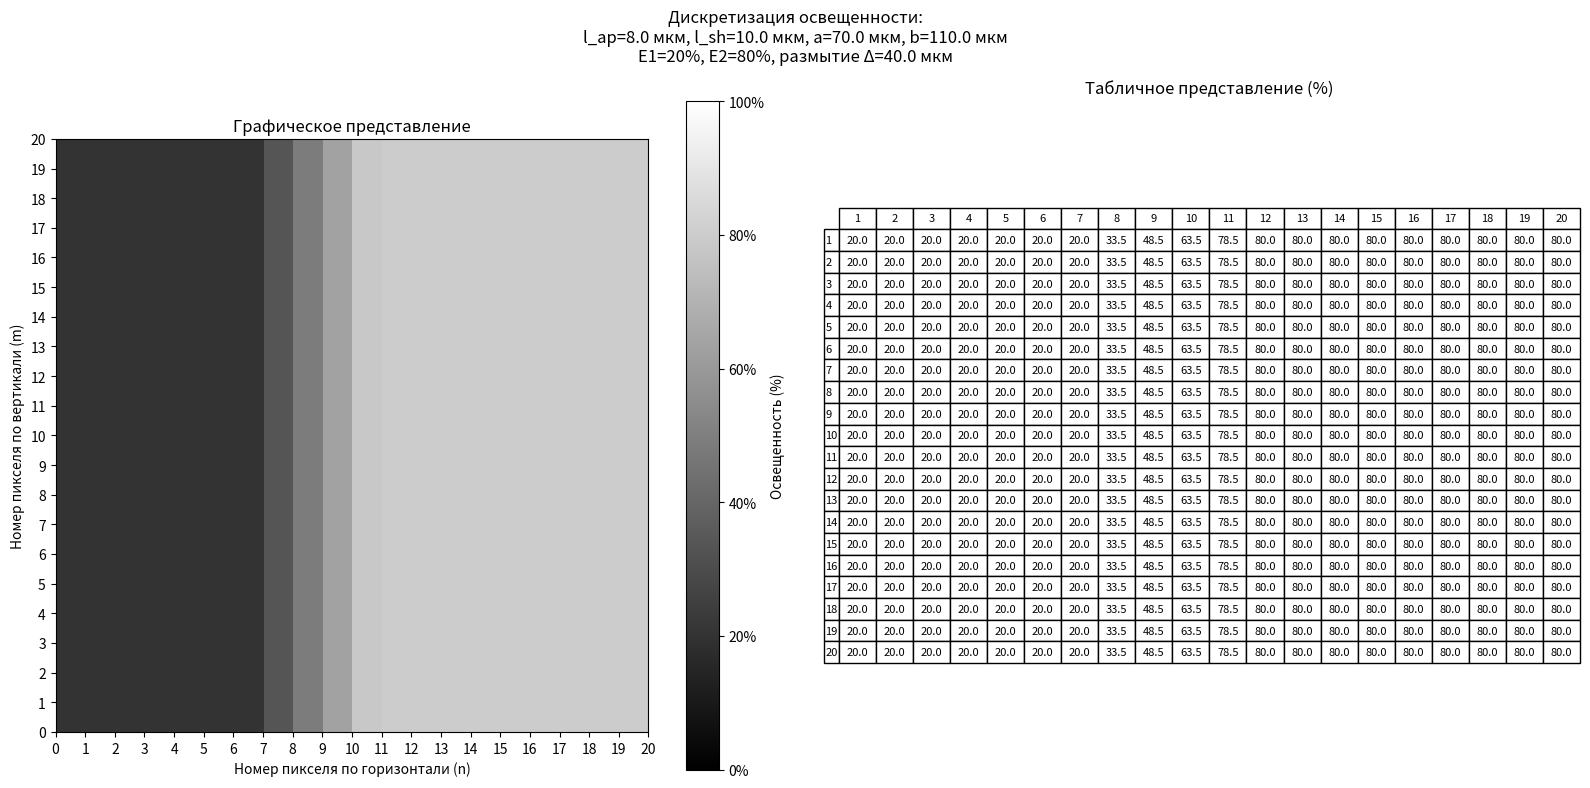

Write Python code to recreate this figure.
import numpy as np
import matplotlib.pyplot as plt
import matplotlib.colors as colors
from matplotlib.ticker import PercentFormatter


def calculate_discrete_illumination(l_ap, l_sh, a, b, E1, E2, num_pixels=20):
    """
    Рассчитывает дискретные значения освещенности по правой границе пикселя
    """
    E_matrix = np.zeros((num_pixels, num_pixels))

    # Функция освещенности в зависимости от координаты x
    def E(x):
        if x <= a:
            return E1
        elif x >= b:
            return E2
        else:
            return E1 + (E2 - E1) * (x - a) / (b - a)

    for n in range(num_pixels):
        for m in range(num_pixels):
            # Правая граница пикселя по x
            x_right = (n + 0.5) * l_sh + l_ap / 2

            # Просто берем значение освещенности на правой границе
            E_matrix[n, m] = E(x_right)

    return E_matrix


def visualize_illumination(E_matrix, l_ap, l_sh, a, b, E1, E2):
    """Визуализация результатов"""
    num_pixels = E_matrix.shape[0]

    fig, (ax1, ax2) = plt.subplots(1, 2, figsize=(16, 8))
    title = (f'Дискретизация освещенности:\n'
             f'l_ap={l_ap} мкм, l_sh={l_sh} мкм, a={a} мкм, b={b} мкм\n'
             f'E1={E1}%, E2={E2}%, размытие Δ={b - a} мкм')
    fig.suptitle(title)

    # Графическое представление
    norm = colors.Normalize(vmin=0, vmax=100)
    im = ax1.imshow(E_matrix.T, cmap='gray', norm=norm, origin='lower',
                    extent=[0, num_pixels, 0, num_pixels])
    ax1.set_title('Графическое представление')
    ax1.set_xlabel('Номер пикселя по горизонтали (n)')
    ax1.set_ylabel('Номер пикселя по вертикали (m)')
    ax1.set_xticks(np.arange(0, num_pixels + 1, 1))
    ax1.set_yticks(np.arange(0, num_pixels + 1, 1))

    cbar = fig.colorbar(im, ax=ax1, format=PercentFormatter())
    cbar.set_label('Освещенность (%)')

    # Табличное представление
    ax2.axis('off')
    cell_text = np.round(E_matrix.T, 1)
    row_labels = [str(i + 1) for i in range(num_pixels)]
    col_labels = [str(i + 1) for i in range(num_pixels)]

    table = ax2.table(cellText=cell_text,
                      rowLabels=row_labels,
                      colLabels=col_labels,
                      loc='center',
                      cellLoc='center')
    table.auto_set_font_size(False)
    table.set_fontsize(8)
    table.scale(1, 1.2)
    ax2.set_title('Табличное представление (%)')

    plt.tight_layout()
    plt.show()

def validate_parameters(l_ap, l_sh, a, b, num_pixels):
    """
    Проверяет параметры на соответствие ограничениям
    """
    if not (1 <= l_ap <= 10 and 1 <= l_sh <= 10):
        raise ValueError("l_ap и l_sh должны быть в диапазоне 1-10 мкм")
    if l_ap > l_sh:
        raise ValueError("l_ap должна быть ≤ l_sh")
    if a >= b:
        raise ValueError("a должно быть меньше b")
    if not (0 < a < num_pixels * l_sh):
        raise ValueError(f"a должно быть в диапазоне 0..{num_pixels * l_sh} мкм")
    if not (0 < b < num_pixels * l_sh):
        raise ValueError(f"b должно быть в диапазоне 0..{num_pixels * l_sh} мкм")



def main():
    # Параметры по умолчанию
    l_ap = 8.0  # ширина апертуры
    l_sh = 10.0  # шаг дискретизации
    a = 70.0  # начало размытия
    b = 110.0  # конец размытия
    E1 = 20  # освещенность 1 (%)
    E2 = 80  # освещенность 2 (%)
    num_pixels = 20

    E_matrix = calculate_discrete_illumination(l_ap, l_sh, a, b, E1, E2, num_pixels)
    visualize_illumination(E_matrix, l_ap, l_sh, a, b, E1, E2)


if __name__ == "__main__":
    main()